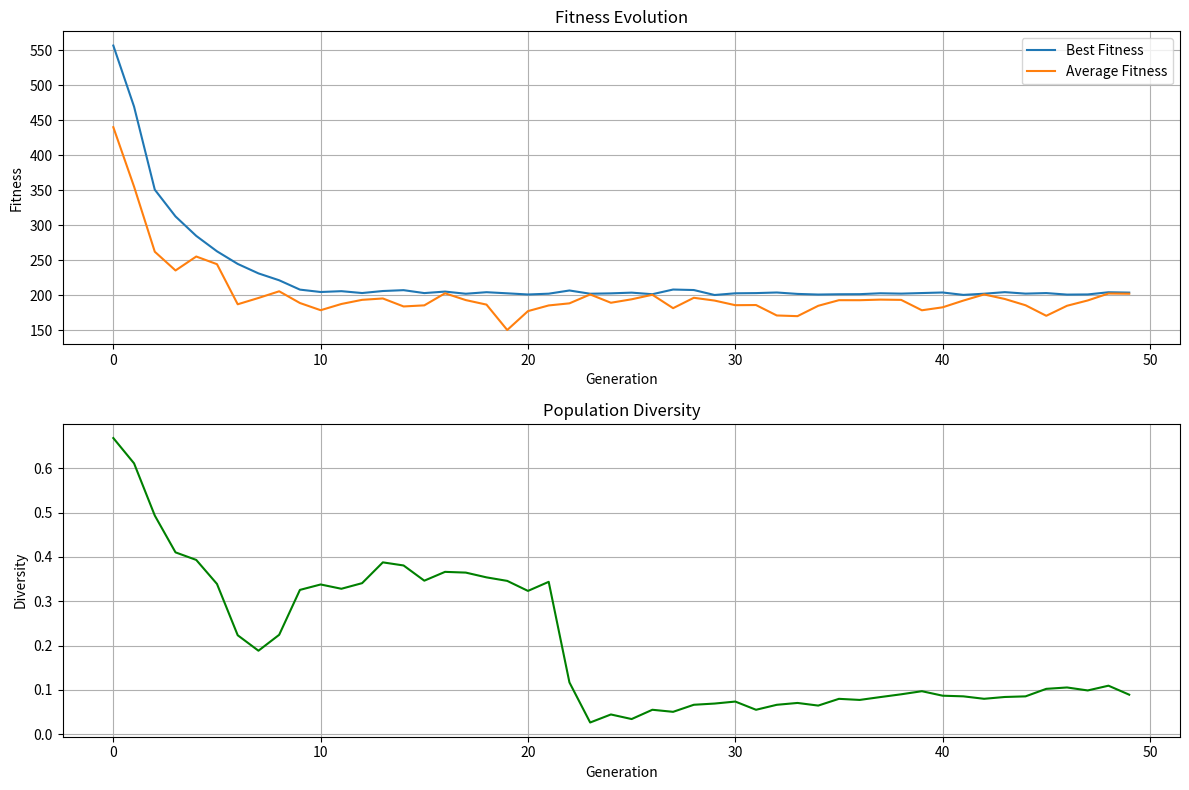
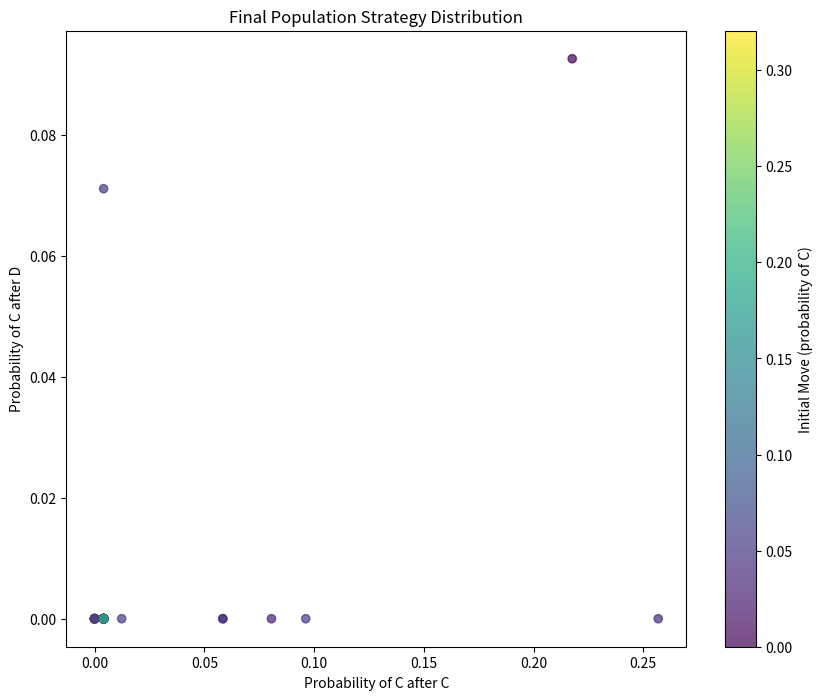

Recreate these plots in Python, in order.
import random
import matplotlib.pyplot as plt
import numpy as np
import time


# -------------------------------
# Genetic Strategy
# -------------------------------
class GeneticStrategy:
    def __init__(self, genome=None):
        # Genome: [initial_move, after_C, after_D]
        # Values are probabilities of cooperation (0 to 1)
        if genome is None:
            self.genome = [random.random() for _ in range(3)]
        else:
            self.genome = genome.copy()
        self.last_move = None
        self.last_opponent_move = None
        self.fitness = 0

    def make_move(self, opponent_last_move=None):
        if opponent_last_move is None:
            # First move
            move = "C" if random.random() < self.genome[0] else "D"
        else:
            # Subsequent moves based on opponent's last move
            if opponent_last_move == "C":
                move = "C" if random.random() < self.genome[1] else "D"
            else:  # opponent_last_move == "D"
                move = "C" if random.random() < self.genome[2] else "D"

        self.last_move = move
        self.last_opponent_move = opponent_last_move
        return move

    def reset(self):
        self.last_move = None
        self.last_opponent_move = None


# -------------------------------
# Game Logic
# -------------------------------
def play_game(strategy1, strategy2, iterations=200, noise_level=0.0):
    # Reset strategies
    strategy1.reset()
    strategy2.reset()

    # Payoff matrix (player1_score, player2_score)
    payoff_matrix = {
        ('C', 'C'): (3, 3),
        ('C', 'D'): (0, 5),
        ('D', 'C'): (5, 0),
        ('D', 'D'): (1, 1)
    }

    score1 = 0
    score2 = 0

    move1 = None
    move2 = None

    for _ in range(iterations):
        # Get intended moves
        move1 = strategy1.make_move(move2)
        move2 = strategy2.make_move(move1)

        # Apply noise if enabled
        if random.random() < noise_level:
            move1 = "D" if move1 == "C" else "C"
        if random.random() < noise_level:
            move2 = "D" if move2 == "C" else "C"

        round_score = payoff_matrix[(move1, move2)]
        score1 += round_score[0]
        score2 += round_score[1]

    return score1, score2


# -------------------------------
# Co-evolutionary Algorithm
# -------------------------------
def initialize_population(pop_size):
    return [GeneticStrategy() for _ in range(pop_size)]


def evaluate_population_coevolution(population, iterations=200, noise_level=0.0):
    # Reset fitness values
    for strategy in population:
        strategy.fitness = 0

    # Each strategy plays against each other strategy
    pop_size = len(population)
    for i in range(pop_size):
        for j in range(i + 1, pop_size):  # Don't play against self or duplicate games
            score_i, score_j = play_game(population[i], population[j], iterations, noise_level)
            population[i].fitness += score_i
            population[j].fitness += score_j

    # Average fitness by number of opponents
    for strategy in population:
        strategy.fitness /= (pop_size - 1)  # Played against every other member

    # Return list of fitnesses
    return [strategy.fitness for strategy in population]


def tournament_selection(population, fitnesses, k=3):
    selected = []
    pop_size = len(population)

    for _ in range(pop_size):
        # Select k random individuals
        competitors = random.sample(range(pop_size), k)

        # Find the one with the highest fitness
        winner = max(competitors, key=lambda i: fitnesses[i])

        # Add a copy to the selected individuals
        selected.append(GeneticStrategy(population[winner].genome))

    return selected


def crossover(parent1, parent2, crossover_rate=0.7):
    if random.random() > crossover_rate:
        return parent1, parent2

    # Single point crossover
    crossover_point = random.randint(1, len(parent1.genome) - 1)

    child1_genome = parent1.genome[:crossover_point] + parent2.genome[crossover_point:]
    child2_genome = parent2.genome[:crossover_point] + parent1.genome[crossover_point:]

    return GeneticStrategy(child1_genome), GeneticStrategy(child2_genome)


def mutate(strategy, mutation_rate=0.1, mutation_step=0.1):
    for i in range(len(strategy.genome)):
        if random.random() < mutation_rate:
            # Add or subtract a small amount, keeping within [0, 1]
            delta = (random.random() * 2 - 1) * mutation_step
            strategy.genome[i] = max(0, min(1, strategy.genome[i] + delta))


def calculate_diversity(population):
    # Calculate population diversity as average pairwise distance between genomes
    pop_size = len(population)
    if pop_size <= 1:
        return 0

    total_distance = 0
    pairs = 0

    for i in range(pop_size):
        for j in range(i + 1, pop_size):
            # Calculate Euclidean distance between genomes
            dist = sum((population[i].genome[k] - population[j].genome[k]) ** 2 for k in
                       range(len(population[i].genome))) ** 0.5
            total_distance += dist
            pairs += 1

    return total_distance / pairs if pairs > 0 else 0


def run_coevolution(pop_size=50, generations=50, tournament_size=3, noise_level=0.0):
    # Initialize population
    population = initialize_population(pop_size)

    # Track statistics
    best_fitness_history = []
    avg_fitness_history = []
    diversity_history = []
    best_strategy = None
    best_fitness = -float('inf')

    # Evolution parameters
    crossover_rate = 0.7
    mutation_rate = 0.1

    # Start timing
    start_time = time.time()

    for generation in range(generations):
        # Evaluate fitness through co-evolution
        fitnesses = evaluate_population_coevolution(population, noise_level=noise_level)

        # Calculate diversity
        diversity = calculate_diversity(population)

        # Track statistics
        current_best_idx = fitnesses.index(max(fitnesses))
        current_best_fitness = fitnesses[current_best_idx]
        avg_fitness = sum(fitnesses) / len(fitnesses)

        best_fitness_history.append(current_best_fitness)
        avg_fitness_history.append(avg_fitness)
        diversity_history.append(diversity)

        # Update overall best if better
        if current_best_fitness > best_fitness:
            best_fitness = current_best_fitness
            best_strategy = GeneticStrategy(population[current_best_idx].genome)

        # Print progress every 10 generations
        if (generation + 1) % 10 == 0:
            print(
                f"Generation {generation + 1}: Best = {current_best_fitness:.2f}, Avg = {avg_fitness:.2f}, Diversity = {diversity:.4f}")

        # Selection
        selected = tournament_selection(population, fitnesses, tournament_size)

        # Create new population
        new_population = []

        while len(new_population) < pop_size:
            # Select two parents
            parent1 = random.choice(selected)
            parent2 = random.choice(selected)

            # Crossover
            child1, child2 = crossover(parent1, parent2, crossover_rate)

            # Mutation
            mutate(child1, mutation_rate)
            mutate(child2, mutation_rate)

            # Add to new population
            new_population.append(child1)
            if len(new_population) < pop_size:
                new_population.append(child2)

        # Replace old population
        population = new_population

    # Calculate runtime
    runtime = time.time() - start_time

    # Return results
    return {
        "best_strategy": best_strategy,
        "best_fitness": best_fitness,
        "best_fitness_history": best_fitness_history,
        "avg_fitness_history": avg_fitness_history,
        "diversity_history": diversity_history,
        "runtime": runtime,
        "final_population": population
    }


def interpret_strategy(strategy):
    # Classify the strategy based on its genome
    interp = {
        "initial_move": "Cooperate" if strategy.genome[0] > 0.5 else "Defect",
        "after_C": f"{strategy.genome[1]:.2f} probability of cooperation",
        "after_D": f"{strategy.genome[2]:.2f} probability of cooperation"
    }

    # Simple classification
    if strategy.genome[1] > 0.8 and strategy.genome[2] < 0.2:
        interp["classification"] = "Similar to Tit-for-Tat"
    elif strategy.genome[1] > 0.8 and strategy.genome[2] > 0.8:
        interp["classification"] = "Similar to Always Cooperate"
    elif strategy.genome[1] < 0.2 and strategy.genome[2] < 0.2:
        interp["classification"] = "Similar to Always Defect"
    else:
        interp["classification"] = "Mixed Strategy"

    return interp


def plot_results(results):
    # Plot fitness and diversity
    plt.figure(figsize=(12, 8))

    # Plot fitness
    plt.subplot(2, 1, 1)
    plt.plot(results["best_fitness_history"], label='Best Fitness')
    plt.plot(results["avg_fitness_history"], label='Average Fitness')
    plt.xlabel('Generation')
    plt.ylabel('Fitness')
    plt.title('Fitness Evolution')
    plt.legend()
    plt.grid(True)

    # Plot diversity
    plt.subplot(2, 1, 2)
    plt.plot(results["diversity_history"], label='Population Diversity', color='green')
    plt.xlabel('Generation')
    plt.ylabel('Diversity')
    plt.title('Population Diversity')
    plt.grid(True)

    plt.tight_layout()
    plt.savefig('coevolution_results.png')
    plt.show()

    # Plot strategy distribution
    final_population = results["final_population"]
    after_C_values = [s.genome[1] for s in final_population]
    after_D_values = [s.genome[2] for s in final_population]
    initial_move_values = [s.genome[0] for s in final_population]

    plt.figure(figsize=(10, 8))
    plt.scatter(after_C_values, after_D_values, c=initial_move_values, cmap='viridis', alpha=0.7)
    plt.colorbar(label='Initial Move (probability of C)')
    plt.xlabel('Probability of C after C')
    plt.ylabel('Probability of C after D')
    plt.title('Final Population Strategy Distribution')




# -------------------------------
# Main Function
# -------------------------------
def main():
    print("Starting Co-evolutionary Algorithm for IPD - Part 2")

    # Run co-evolution
    results = run_coevolution(pop_size=50, generations=50)

    # Print results
    print("\nCo-evolution Results:")
    print(f"Runtime: {results['runtime']:.2f} seconds")
    print(f"Best Fitness: {results['best_fitness']}")
    print(f"Best Strategy Genome: {[f'{g:.2f}' for g in results['best_strategy'].genome]}")

    # Interpret best strategy
    interpretation = interpret_strategy(results['best_strategy'])
    print("\nBest Strategy Interpretation:")
    for key, value in interpretation.items():
        print(f"  {key}: {value}")

    # Plot results
    plot_results(results)



if __name__ == "__main__":
    main()